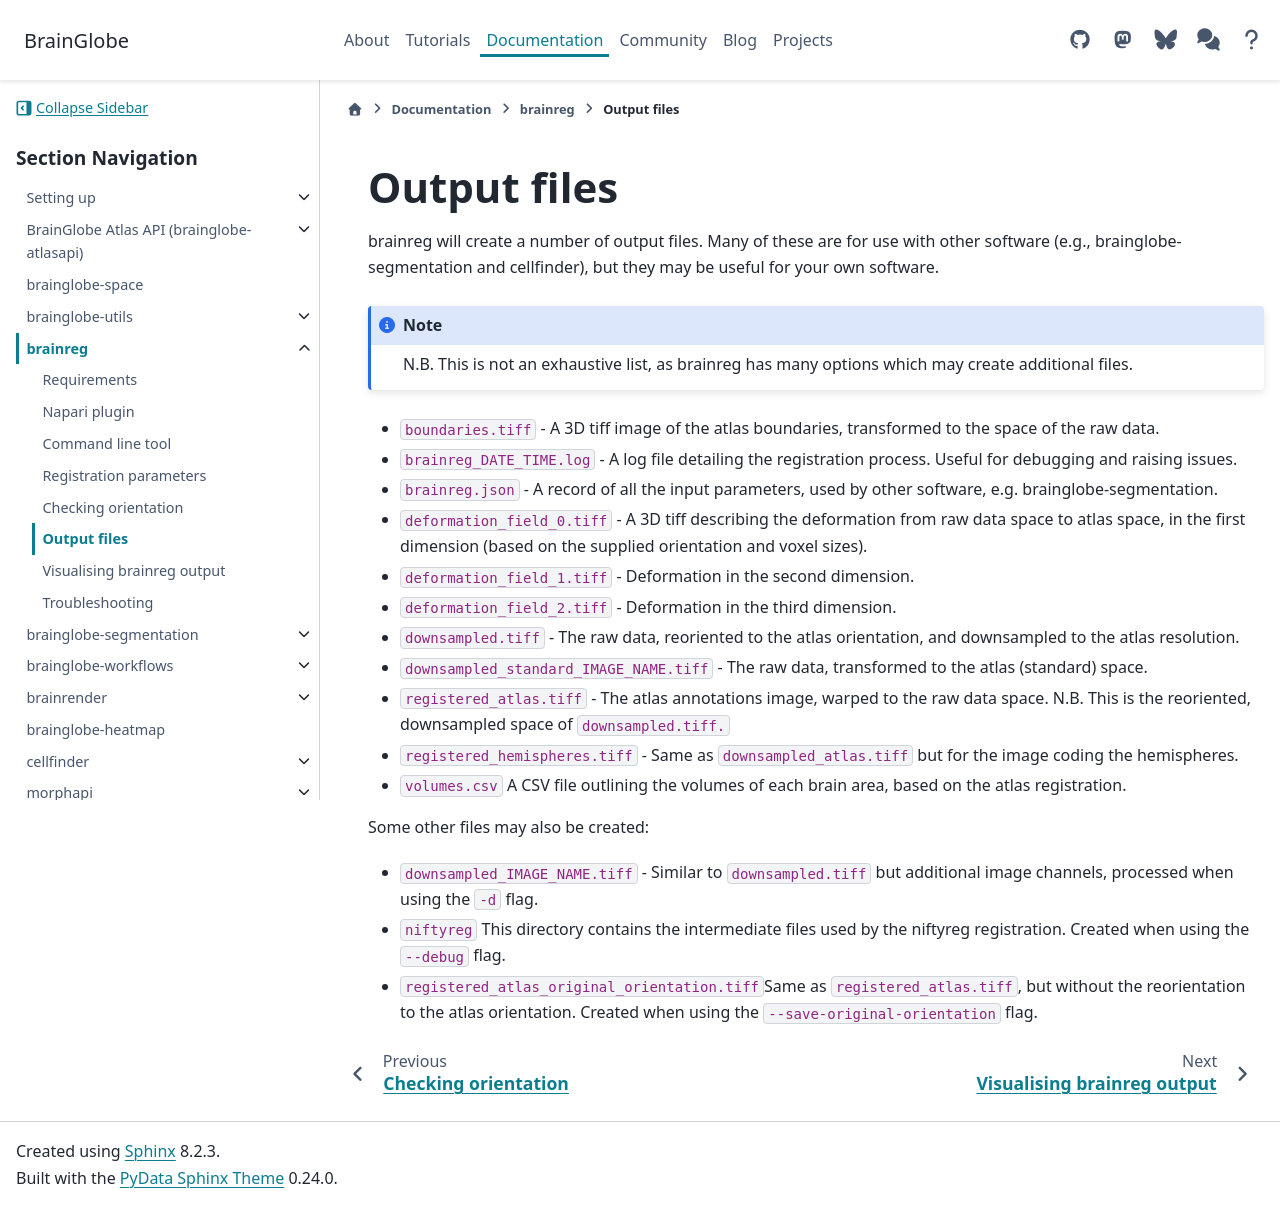

repository: brainglobe/brainglobe.github.io · page: documentation/brainreg/user-guide/output-files.html · generator: sphinx

# Output files

brainreg will create a number of output files. Many of these are for use with other software (e.g., brainglobe-segmentation 
and cellfinder), but they may be useful for your own software.

:::{note}
N.B. This is not an exhaustive list, as brainreg has many options which may create additional files.
:::

* `boundaries.tiff` - A 3D tiff image of the atlas boundaries, transformed to the space of the raw data.
* `brainreg_DATE_TIME.log` - A log file detailing the registration process. Useful for debugging and raising issues.
* `brainreg.json` - A record of all the input parameters, used by other software, e.g. brainglobe-segmentation.
* `deformation_field_0.tiff` - A 3D tiff describing the deformation from raw data space to atlas space, in the first 
dimension (based on the supplied orientation and voxel sizes).
* `deformation_field_1.tiff` - Deformation in the second dimension.
* `deformation_field_2.tiff` - Deformation in the third dimension.
* `downsampled.tiff` - The raw data, reoriented to the atlas orientation, and downsampled to the atlas resolution.
* `downsampled_standard_IMAGE_NAME.tiff` - The raw data, transformed to the atlas (standard) space.
* `registered_atlas.tiff` - The atlas annotations image, warped to the raw data space. N.B. This is the reoriented, 
downsampled space of `downsampled.tiff.`
* `registered_hemispheres.tiff` - Same as `downsampled_atlas.tiff` but for the image coding the hemispheres.
* `volumes.csv` A CSV file outlining the volumes of each brain area, based on the atlas registration.

Some other files may also be created:

* `downsampled_IMAGE_NAME.tiff` - Similar to `downsampled.tiff` but additional image channels, processed when using the `-d` flag.
* `niftyreg` This directory contains the intermediate files used by the niftyreg registration. Created when using the `--debug` flag.
* `registered_atlas_original_orientation.tiff`Same as `registered_atlas.tiff`, but without the reorientation to the 
atlas orientation. Created when using the `--save-original-orientation` flag.
